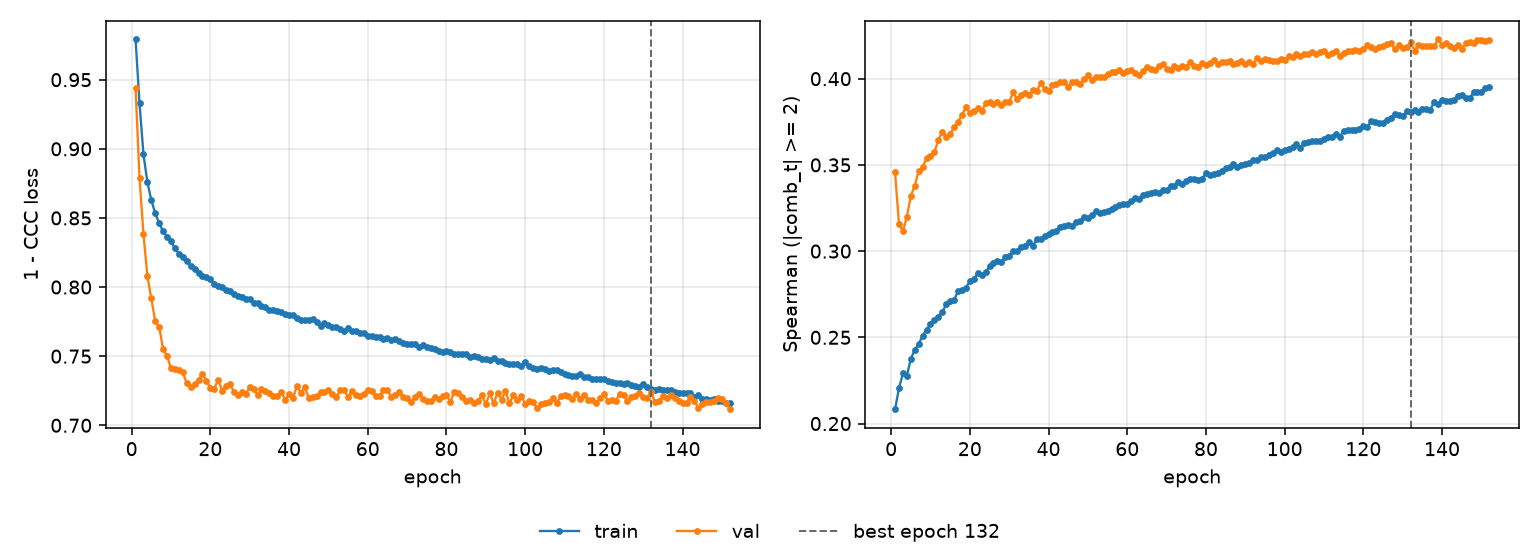

Source data for this figure (header and first rows):
epoch, tr_loss, vl_loss, tr_sp, vl_sp, is_best
1, 0.9791, 0.9441, 0.2083, 0.3456, False
2, 0.933, 0.8788, 0.2206, 0.3154, False
3, 0.8961, 0.8385, 0.2291, 0.3116, False
4, 0.876, 0.808, 0.2277, 0.3199, False
5, 0.8629, 0.7917, 0.2376, 0.332, False
6, 0.8533, 0.7752, 0.2427, 0.338, False
7, 0.8462, 0.7712, 0.2462, 0.3464, False
8, 0.8403, 0.7549, 0.251, 0.3489, False
9, 0.8365, 0.7503, 0.2543, 0.3537, False
10, 0.8331, 0.7411, 0.2577, 0.3553, False
11, 0.8281, 0.7406, 0.2603, 0.3575, False
12, 0.8242, 0.7401, 0.2619, 0.3644, False
13, 0.8217, 0.7384, 0.2646, 0.3693, False
14, 0.8186, 0.7303, 0.2692, 0.3663, False
15, 0.8153, 0.7275, 0.2709, 0.368, False
16, 0.8129, 0.7296, 0.2718, 0.3719, False
17, 0.8099, 0.733, 0.2767, 0.3749, False
18, 0.8081, 0.737, 0.2775, 0.379, False
19, 0.8074, 0.7324, 0.2786, 0.3833, False
20, 0.8059, 0.7269, 0.2827, 0.3802, False
21, 0.8023, 0.7266, 0.2838, 0.3813, False
22, 0.8006, 0.733, 0.2871, 0.3829, False
23, 0.8, 0.725, 0.2864, 0.381, False
24, 0.7978, 0.7285, 0.288, 0.3857, False
25, 0.797, 0.7299, 0.2911, 0.3867, False
26, 0.7947, 0.7241, 0.293, 0.3853, False
27, 0.7936, 0.7218, 0.2942, 0.3865, False
28, 0.7928, 0.7242, 0.2937, 0.385, False
29, 0.7917, 0.7228, 0.2963, 0.3868, False
30, 0.7912, 0.7275, 0.2973, 0.3865, False
31, 0.7886, 0.7264, 0.2998, 0.392, False
32, 0.7885, 0.7217, 0.2998, 0.3882, False
33, 0.7864, 0.7259, 0.3025, 0.3907, False
34, 0.7859, 0.7247, 0.303, 0.3919, False
35, 0.7835, 0.7236, 0.3051, 0.3905, False
36, 0.7836, 0.7215, 0.3028, 0.3934, False
37, 0.7824, 0.7215, 0.3073, 0.393, False
38, 0.782, 0.7244, 0.3068, 0.3972, False
39, 0.7802, 0.7184, 0.3087, 0.3942, False
40, 0.7796, 0.7225, 0.31, 0.393, False
41, 0.7799, 0.7195, 0.311, 0.3962, False
42, 0.7778, 0.7286, 0.3118, 0.3971, False
43, 0.7763, 0.7234, 0.3141, 0.398, False
44, 0.7765, 0.7278, 0.3149, 0.3983, False
45, 0.7764, 0.7197, 0.315, 0.3953, False
46, 0.7765, 0.7208, 0.3148, 0.3978, False
47, 0.7744, 0.7214, 0.3167, 0.3981, False
48, 0.7716, 0.724, 0.3176, 0.3969, False
49, 0.7741, 0.7241, 0.3198, 0.3996, False
50, 0.7724, 0.7257, 0.3191, 0.4019, False
51, 0.7711, 0.7227, 0.321, 0.3989, False
52, 0.7709, 0.7204, 0.3232, 0.4012, False
53, 0.7698, 0.7256, 0.3219, 0.4011, False
54, 0.7684, 0.7255, 0.3228, 0.4012, False
55, 0.7703, 0.7206, 0.3235, 0.4027, False
56, 0.7685, 0.7245, 0.3247, 0.4037, False
57, 0.7682, 0.722, 0.3254, 0.4036, False
58, 0.767, 0.7213, 0.3267, 0.4051, False
59, 0.7666, 0.7225, 0.3275, 0.4032, False
60, 0.7646, 0.7257, 0.3275, 0.4044, False
... 92 more rows
